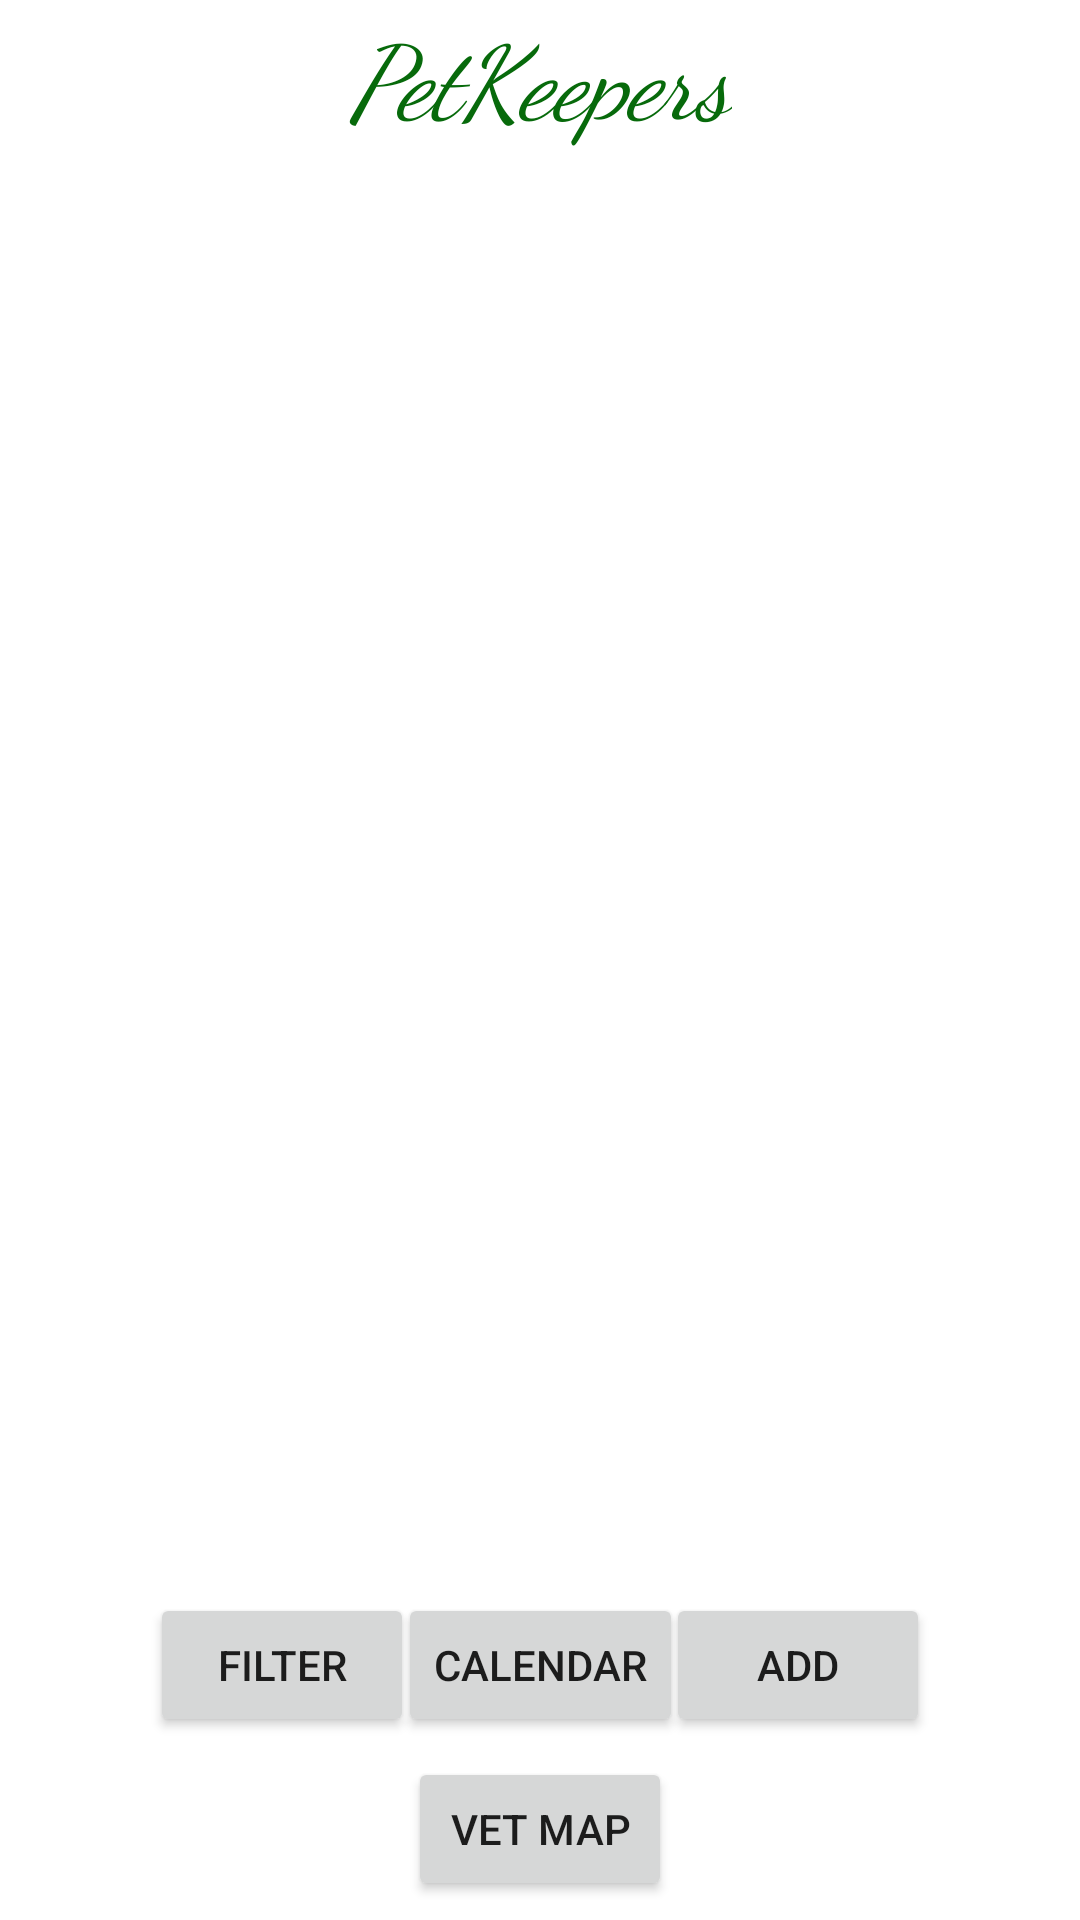

Layout XML and referenced resources for this Android screen:
<!-- AndroidManifest.xml: application theme Theme.PetKeeper -->
<!-- res/layout/fragment_home.xml -->
<?xml version="1.0" encoding="utf-8"?>
<androidx.constraintlayout.widget.ConstraintLayout xmlns:android="http://schemas.android.com/apk/res/android"
    xmlns:app="http://schemas.android.com/apk/res-auto"
    xmlns:tools="http://schemas.android.com/tools"
    android:id="@+id/mainWindowConsLayout"
    android:layout_width="match_parent"
    android:layout_height="match_parent"
    tools:context=".ui.home.HomeFragment">

    <Button
        android:id="@+id/mainWindowFilterButton"
        android:layout_width="wrap_content"
        android:layout_height="wrap_content"
        android:layout_marginStart="50dp"
        android:layout_marginTop="30dp"
        android:layout_marginBottom="80dp"
        android:text="Filter"
        app:layout_constraintBottom_toBottomOf="parent"
        app:layout_constraintStart_toStartOf="parent"
        app:layout_constraintTop_toBottomOf="@+id/mainWindowScrollView" />

    <Button
        android:id="@+id/mainWindowCalendarButton"
        android:layout_width="wrap_content"
        android:layout_height="wrap_content"
        android:layout_marginTop="30dp"
        android:layout_marginBottom="80dp"
        android:text="Calendar"
        app:layout_constraintBottom_toBottomOf="parent"
        app:layout_constraintEnd_toStartOf="@+id/mainWindowAddButton"
        app:layout_constraintStart_toEndOf="@+id/mainWindowFilterButton"
        app:layout_constraintTop_toBottomOf="@+id/mainWindowScrollView" />

    <Button
        android:id="@+id/mainWindowAddButton"
        android:layout_width="wrap_content"
        android:layout_height="wrap_content"
        android:layout_marginTop="30dp"
        android:layout_marginEnd="50dp"
        android:layout_marginBottom="80dp"
        android:text="Add"
        app:layout_constraintBottom_toBottomOf="parent"
        app:layout_constraintEnd_toEndOf="parent"
        app:layout_constraintTop_toBottomOf="@+id/mainWindowScrollView" />

    <TextView
        android:id="@+id/mainWindowTitle"
        android:layout_width="wrap_content"
        android:layout_height="wrap_content"
        android:layout_marginBottom="30dp"
        android:fontFamily="cursive"
        android:lineSpacingExtra="8sp"
        android:text="PetKeepers"
        android:textColor="#076A0B"
        android:textSize="34sp"
        android:textStyle="italic"
        android:typeface="normal"
        app:layout_constraintBottom_toTopOf="@+id/mainWindowScrollView"
        app:layout_constraintEnd_toEndOf="parent"
        app:layout_constraintStart_toStartOf="parent"
        app:layout_constraintTop_toTopOf="parent" />

    <Button
        android:id="@+id/mainWindowVetButton"
        android:layout_width="wrap_content"
        android:layout_height="wrap_content"
        android:text="Vet Map"
        app:layout_constraintBottom_toBottomOf="parent"
        app:layout_constraintEnd_toEndOf="parent"
        app:layout_constraintStart_toStartOf="parent"
        app:layout_constraintTop_toBottomOf="@+id/mainWindowCalendarButton" />

    <ScrollView
        android:id="@+id/mainWindowScrollView"
        android:layout_width="match_parent"
        android:layout_height="match_parent"
        android:layout_marginStart="30dp"
        android:layout_marginTop="80dp"
        android:layout_marginEnd="30dp"
        android:layout_marginBottom="120dp"
        app:layout_constraintBottom_toBottomOf="parent"
        app:layout_constraintEnd_toEndOf="parent"
        app:layout_constraintStart_toStartOf="parent"
        app:layout_constraintTop_toTopOf="parent"
        app:layout_constraintVertical_bias="0.0">

        <LinearLayout
            android:id="@+id/mainWindowLinearLayout"
            android:layout_width="match_parent"
            android:layout_height="wrap_content"
            android:orientation="vertical" />
    </ScrollView>

</androidx.constraintlayout.widget.ConstraintLayout>
<!-- resources referenced by this layout -->
<resources>
  <style name="Theme.PetKeeper" parent="Theme.MaterialComponents.DayNight.DarkActionBar">
          
          <item name="colorPrimary">@color/purple_500</item>
          <item name="colorPrimaryVariant">@color/purple_700</item>
          <item name="colorOnPrimary">@color/white</item>
          
          <item name="colorSecondary">@color/teal_200</item>
          <item name="colorSecondaryVariant">@color/teal_700</item>
          <item name="colorOnSecondary">@color/black</item>
          
          <item name="android:statusBarColor" tools:targetApi="l">?attr/colorPrimaryVariant</item>
          
      </style>
  <!-- not gathered from this repository: default colours our renderer supplied (Android Studio template values) -->
  <color name="purple_500">#FF6200EE</color>
  <color name="purple_700">#FF3700B3</color>
  <color name="teal_200">#FF03DAC5</color>
  <color name="teal_700">#FF018786</color>
  <color name="black">#FF000000</color>
  <color name="white">#FFFFFFFF</color>
</resources>
